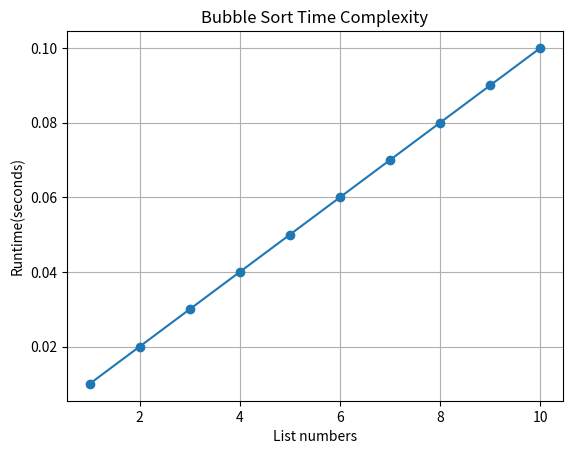

The script that saved this image:
from matplotlib import pyplot as plt

def Swap(array,index1,index2):
    array[index1], array[index2] = array[index2], array[1]


def quickSort(array,lowIndex,highIndex):
    if lowIndex >= highIndex:
        return

    pivot = array[highIndex]

    leftPointer = lowIndex
    rightPointer = highIndex

    while(leftPointer < rightPointer):
        while array[leftPointer] <= pivot and leftPointer < rightPointer:
            leftPointer += 1

        while array[rightPointer] >= pivot and leftPointer < rightPointer:
            rightPointer -= 1

        Swap(array,leftPointer,rightPointer)

    Swap(array, leftPointer, highIndex)

    quickSort(array, lowIndex, leftPointer - 1)
    quickSort(array, leftPointer + 1, highIndex)


if __name__ == '__main__':
    input_Array = [1,2,3,4,5,6,7,8,9,10]
    runtimes = [0.01, 0.02, 0.03, 0.04, 0.05, 0.06, 0.07, 0.08, 0.09, 0.1]

    plt.plot(input_Array, runtimes, marker='o')
    plt.xlabel('List numbers')
    plt.ylabel('Runtime(seconds)')
    plt.title('Bubble Sort Time Complexity')
    plt.grid(True)
    plt.show()
